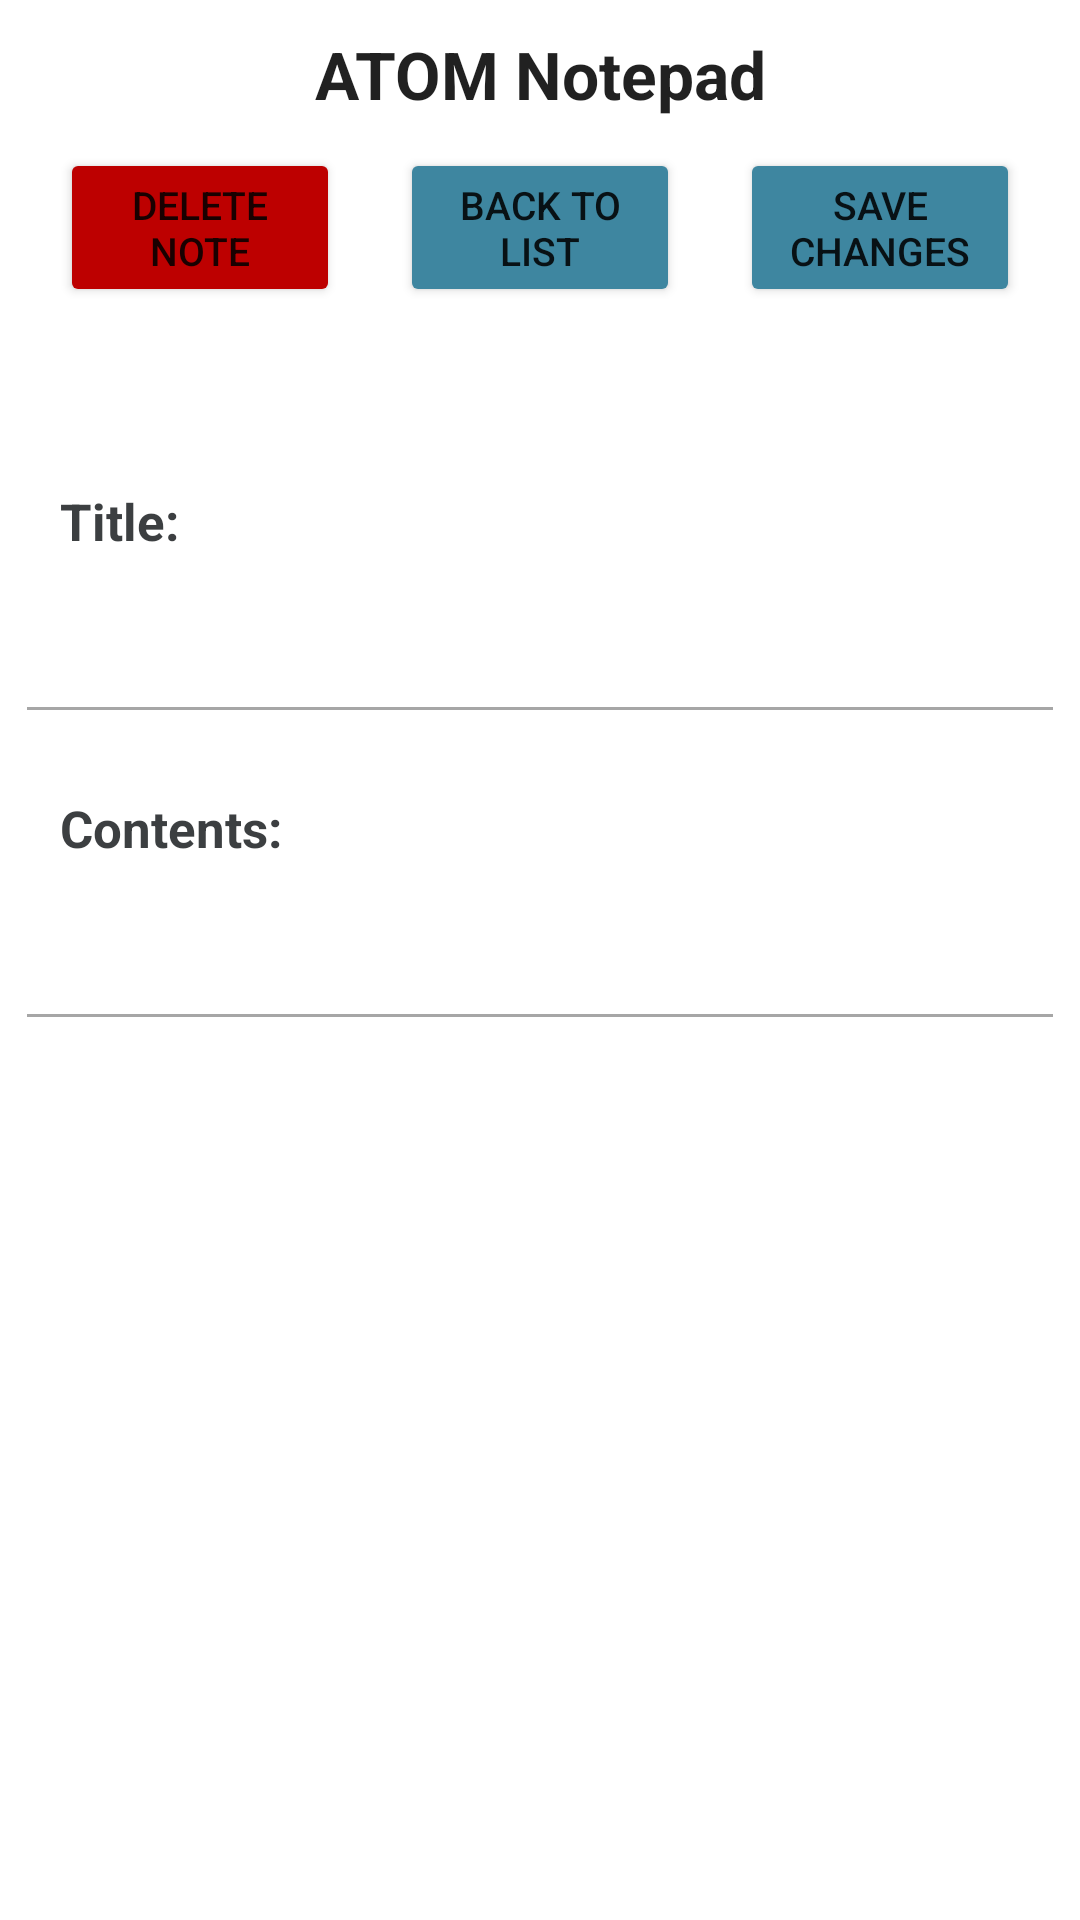

This screen was rendered from an Android layout file. Write that file and the resources it references.
<!-- AndroidManifest.xml: application theme Theme.ATOMNotepad10 -->
<!-- res/layout/activity_note_edit.xml -->
<?xml version="1.0" encoding="utf-8"?>
<LinearLayout xmlns:android="http://schemas.android.com/apk/res/android"
    xmlns:app="http://schemas.android.com/apk/res-auto"
    xmlns:tools="http://schemas.android.com/tools"
    android:id="@+id/coordinatorLayout"
    android:layout_width="match_parent"
    android:layout_height="match_parent"
    android:fitsSystemWindows="true"
    android:orientation="vertical"
    tools:context=".NoteEditActivity">

    <TextView
        android:id="@+id/textView1"
        android:layout_width="fill_parent"
        android:layout_height="wrap_content"
        android:layout_gravity="center"
        android:layout_margin="10dp"
        android:gravity="center"
        android:text="ATOM Notepad"
        android:textStyle="bold"
        android:textAppearance="?android:attr/textAppearanceLarge" />

    <LinearLayout
        android:layout_width="fill_parent"
        android:layout_height="wrap_content"
        android:orientation="horizontal" >

        <Button
            android:id="@+id/showNoteDelActivity"
            android:layout_width="0dp"
            android:layout_height="wrap_content"
            android:layout_marginLeft="20dp"
            android:layout_weight="1"
            android:text="@string/delete_note"
            android:textSize="13sp"
            app:backgroundTint="@color/red" />

        <Button
            android:id="@+id/showMainActivity"
            android:layout_width="0dp"
            android:layout_height="wrap_content"
            android:layout_weight="1"
            android:layout_marginLeft="20dp"
            android:text="@string/back_to_list"
            android:textSize="13sp"
            app:backgroundTint="@color/lightblue" />

        <Button
            android:id="@+id/saveNoteButton"
            android:layout_width="0dp"
            android:layout_height="wrap_content"
            android:layout_weight="1"
            android:layout_marginLeft="20dp"
            android:layout_marginRight="20dp"
            android:text="@string/save_changes"
            android:textSize="13sp"
            android:onClick="saveData"
            app:backgroundTint="@color/lightblue" />

    </LinearLayout>

    <TextView
        android:layout_width="wrap_content"
        android:layout_height="wrap_content"
        android:text="@string/title"
        android:textSize="17sp"
        android:textStyle="bold"
        android:layout_marginTop="60dp"
        android:layout_marginLeft="20dp"
        android:textColor="@color/darkgray"
        android:layout_gravity="left"/>

    <EditText
        android:id="@+id/titleEditText"
        android:layout_width="350dp"
        android:layout_height="wrap_content"
        android:textSize="17sp"
        android:layout_marginTop="20dp"
        android:maxLines="1"
        android:textColor="@color/darkgray"
        android:layout_gravity="center"
        app:backgroundTint="@color/lightgray" />


    <TextView
        android:layout_width="wrap_content"
        android:layout_height="wrap_content"
        android:text="@string/contents"
        android:textSize="17sp"
        android:textStyle="bold"
        android:layout_marginTop="20dp"
        android:layout_marginLeft="20dp"
        android:textColor="@color/darkgray"
        android:layout_gravity="left"/>

    <EditText
        android:id="@+id/contentsEditText"
        android:layout_width="350dp"
        android:layout_height="wrap_content"
        android:textSize="17sp"
        android:layout_marginTop="20dp"
        android:minLines="1"
        android:textColor="@color/darkgray"
        android:layout_gravity="center"
        app:backgroundTint="@color/lightgray" />

</LinearLayout>
<!-- resources referenced by this layout -->
<resources>
  <color name="darkgray">#3C3F41</color>
  <color name="lightblue">#3E86A0</color>
  <color name="lightgray">#A6A6A6</color>
  <color name="red">#BD0000</color>
  <string name="back_to_list">Back to list</string>
  <string name="contents">Contents:</string>
  <string name="delete_note">Delete note</string>
  <string name="save_changes">Save changes</string>
  <string name="title">Title:</string>
  <style name="Theme.ATOMNotepad10" parent="Theme.MaterialComponents.DayNight.NoActionBar">
          
          <item name="colorPrimary">@color/lightblue</item>
          <item name="colorPrimaryVariant">@color/lightblue</item>
          <item name="colorOnPrimary">@color/white</item>
          
          <item name="colorSecondary">@color/teal_200</item>
          <item name="colorSecondaryVariant">@color/teal_700</item>
          <item name="colorOnSecondary">@color/black</item>
          
          <item name="android:statusBarColor">?attr/colorPrimaryVariant</item>
          
      </style>
  <color name="white">#FFFFFFFF</color>
  <color name="teal_200">#FF03DAC5</color>
  <color name="teal_700">#FF018786</color>
  <color name="black">#FF000000</color>
</resources>
